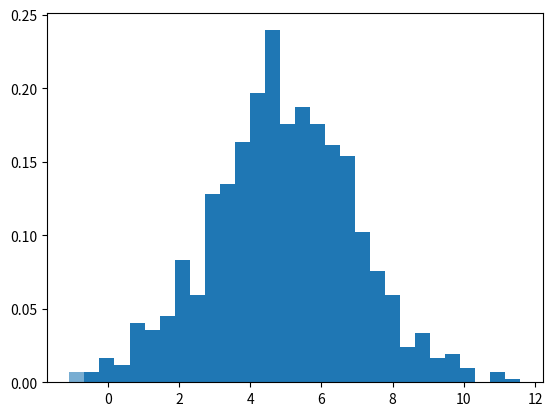

The matplotlib source for this figure: (Note: this script raises an exception after producing the figure.)
# Weekly task 8 
# Write a program called plottask.py that displays:
# a histogram of a normal distrubtion of a 1000 value with a mean of 5 and standard deviation of 2,
# and a plot of the function h(x)=x3 in the range 0-10
# on the set of axes

# include legends if possible

# copy the .png file into the repository



# import packages needed

import numpy as np
# numpy is used for numerical operations and arrays. I have sho
# [link] https://numpy.org/doc/2.2/user/absolute_beginners.html

import matplotlib.pyplot as plt
# matplotlib.plyplot is used for plotting data. I have shortened it t
# [link] https://matplotlib.org/stable/users/explain/quick_start.html

# create 1000 random values from a normal distribution with mean set at 5 and standard deviation set at 2

data = np.random.normal(loc=5, scale=2, size = 1000)
# This will create an array of 1000 random values to be sampled.
# # loc is the mean which is set at 5
# # scale is for the standard deviation set at 2
# # size is the shape of the array (it is the number of values to create set at 1000)
#[link] https://numpy.org/doc/stable/reference/random/generated/numpy.random.normal.html
#[link] https://www.w3schools.com/python/numpy/numpy_random_normal.asp

# create an array of x values for the function h(x) = x^3

x_values = np.linspace(0, 10, 400)
# linspace will create, between 0 and 10, 400 evenly spaced values
#[link] https://pytutorial.com/understanding-python-numpylinspace/

y_value = x_values ** 3
# This runs the math function of h(x) = x^3
# setting y_values as a variable for x_values means that it will run the function for each x value in the array (I think???) - triple check this after running complete code
# going off week 6 function lecture - research some resources and link here



# create the plot

fig, ax = plt.subplots()
# subplots will populate a fig and set of axs 
# looking at returns section of documentation
#[Link] https://matplotlib.org/stable/api/_as_gen/matplotlib.pyplot.subplots.html

#plot the histogram of the normal distrubition

ax.hist(data, bins=30, density=True, alpha=0.6, colour='b', label='Normal Distribution')
# this function populates our histogram on the ax
# inputing data to plot our values from the normal distribution
# bins is used to divide the data ive set to 30 for now but can change this once we see the histogram, may need to scale up or down
# density is a bool that sets the area under the histogram is equal to 1
# alpha looks after the transparency of the bars. I have set it to 0.6 as 0 is fully transparent and 1 is saturdated. Can update simialr to bins
# colour looks after the colour of the bars. Set to blue but can play around 
# label sets the label for the histogram
# [Link] https://matplotlib.org/stable/api/_as_gen/matplotlib.pyplot.hist.html


# plot the function h(x) = x^3

ax.plot(x_values, y_values, color='r', label=r'$h(x) = x^3&')
# plotting the function. I used x values and y values to mark x and y on the histogram
# colour set to r for a red line, can update
# adding a lable for the function used 
# $$ and x^3 is used in the latex style code shown in Ians lecture - might not run just going of lecture walkthrough. Get documentation on this
#[Link] https://matplotlib.org/stable/api/_as_gen/matplotlib.pyplot.plot.html

# add the labels and the title
ax.set_title('Histogram of Normal Distribution and $h(x) = x^3$')
ax.set_xlabel('X')
ax.set_ylabel('Density / Value')
#[Link] https://datagy.io/matplotlib-title/ 


#show
plt.show()

# getting error ln 47 saying y values is not defined however i have coded y_values = x_values ** 3 
# need to trouble shoot this
